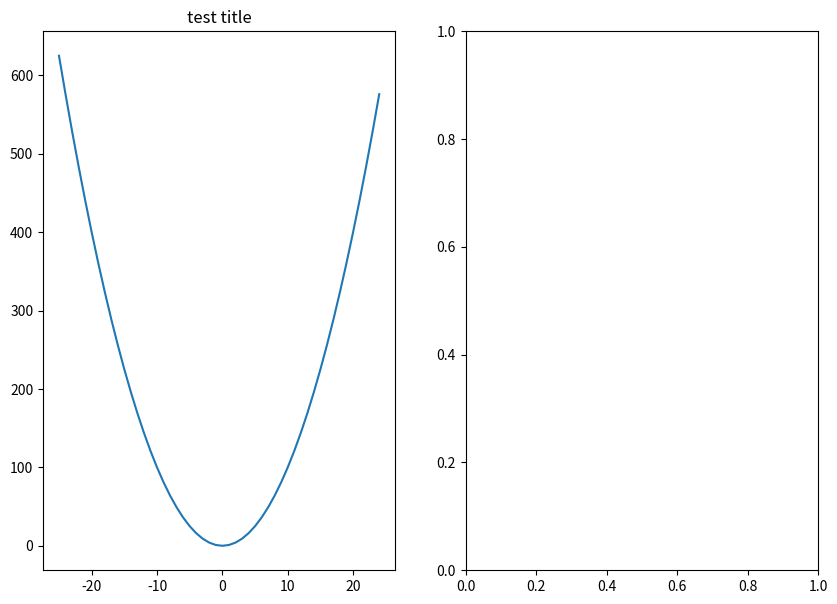

Write the Python code that produced this figure.
import matplotlib.pyplot as plt
import matplotlib.font_manager as fm
import numpy as np

def findfont():
    for i in (fm.findSystemFonts(fontpaths=None, fontext='ttf')):
        if r"Amasis MT Std Black.otf" in i:
            return rf"{i}"
        
x_vals = np.arange(-25,25)

y = lambda x: x**2

y_vals = y(x_vals)

fig, ax = plt.subplots(1, 2, figsize=[10,7])

ax[0].plot(x_vals, y_vals)
ax[0].set_title("test title",)

# with ax[0]:
#     plt.plot(x_vals, y_vals)
#     plt.title("test", font="Handwriting")